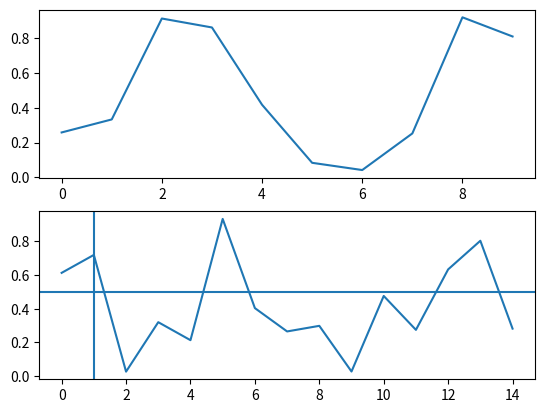

Here is the Python script that generated this plot:
from matplotlib import pyplot as plt
import numpy as np


log = print


fig = plt.figure()
ax = fig.add_subplot(211)
ax.plot(np.random.rand(10))

ax = fig.add_subplot(212)
ax.plot(np.random.rand(15))


def OnClick(event):
    print('button=%d, x=%d, y=%d, xdata=%f, ydata=%f'%(
        event.button, event.x, event.y, event.xdata, event.ydata))


def OnOver(event):
   if len(ax.lines) > 1 :
      log('ax.lines', ax.lines, type(ax.lines))

      ax.lines[-1].remove()
      ax.lines[-1].remove()
   ax.axhline(event.ydata)
   ax.axvline(event.xdata)
   plt.draw()

lhor = ax.axhline (0.5)
lver = ax.axvline (1)
def OnOver2(event):
   lhor.set_ydata(event.ydata)
   lver.set_xdata(event.xdata)
   plt.draw()


did = fig.canvas.mpl_connect('motion_notify_event', OnOver2)
#iii = fig.canvas.mpl_disconnect(did) # get rid of the click-handler
cid = fig.canvas.mpl_connect('button_press_event', OnClick)
plt.show()
